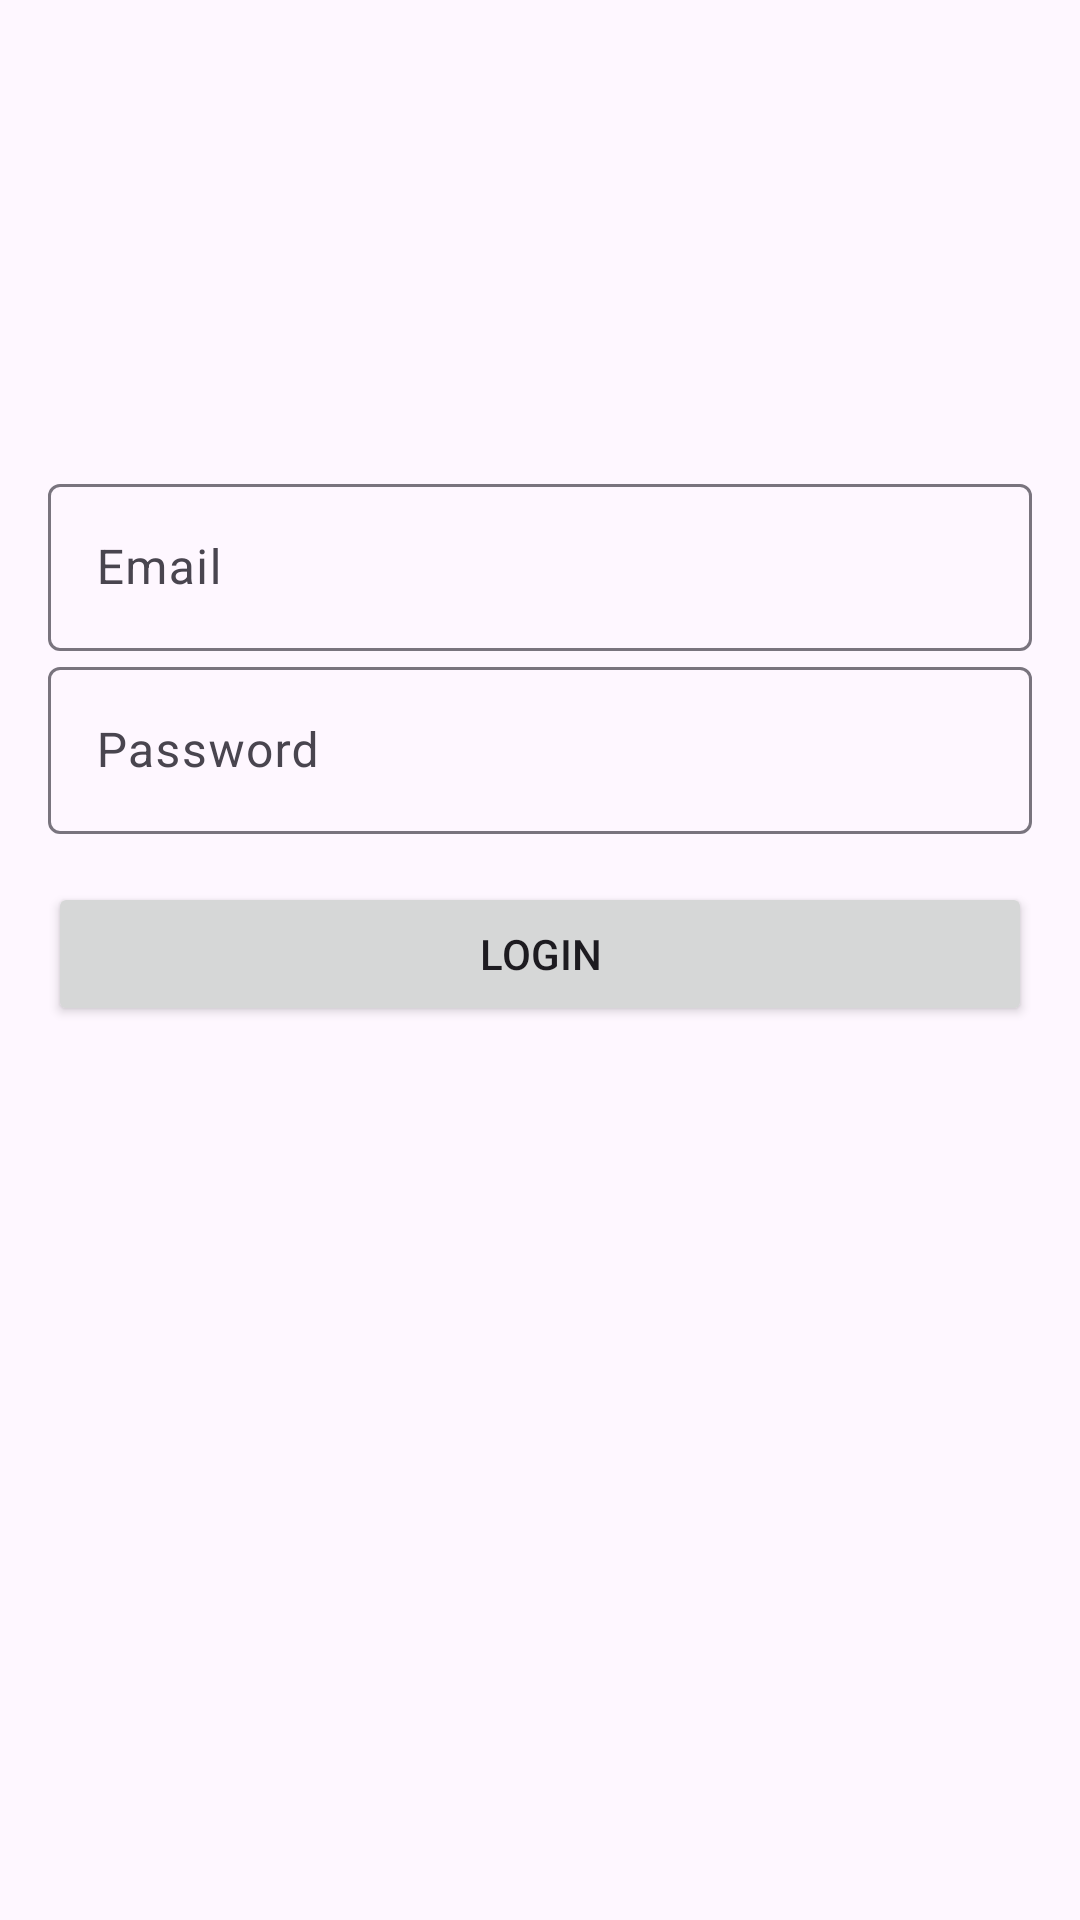

The Android layout XML behind this screen, and the referenced resources:
<!-- AndroidManifest.xml: application theme Theme.Stress_detection_app -->
<!-- res/layout/activity_login.xml -->
<?xml version="1.0" encoding="utf-8"?>
<ScrollView xmlns:android="http://schemas.android.com/apk/res/android"
    android:layout_width="match_parent"
    android:layout_height="match_parent"
    android:padding="16dp">

    <LinearLayout
        android:layout_width="match_parent"
        android:layout_height="wrap_content"
        android:orientation="vertical"
        android:gravity="center_horizontal">

        <ImageView
            android:layout_width="120dp"
            android:layout_height="120dp"
            android:src="@drawable/ic_launcher_foreground"
            android:layout_marginBottom="20dp" />

        <com.google.android.material.textfield.TextInputLayout
            android:layout_width="match_parent"
            android:layout_height="wrap_content"
            android:hint="Email">
            <com.google.android.material.textfield.TextInputEditText
                android:id="@+id/email"
                android:layout_width="match_parent"
                android:layout_height="wrap_content"
                android:inputType="textEmailAddress" />
        </com.google.android.material.textfield.TextInputLayout>

        <com.google.android.material.textfield.TextInputLayout
            android:layout_width="match_parent"
            android:layout_height="wrap_content"
            android:hint="Password"
          >
            <com.google.android.material.textfield.TextInputEditText
                android:id="@+id/password"
                android:layout_width="match_parent"
                android:layout_height="wrap_content"
                android:inputType="textPassword" />
        </com.google.android.material.textfield.TextInputLayout>

        <Button
            android:id="@+id/login_button"
            android:layout_width="match_parent"
            android:layout_height="wrap_content"
            android:layout_marginTop="16dp"
            android:text="Login" />

    </LinearLayout>
</ScrollView>
<!-- resources referenced by this layout -->
<resources>
  <style name="Theme.Stress_detection_app" parent="Base.Theme.Stress_detection_app" />
  <style name="Base.Theme.Stress_detection_app" parent="Theme.Material3.DayNight.NoActionBar">
          
          
      </style>
</resources>
